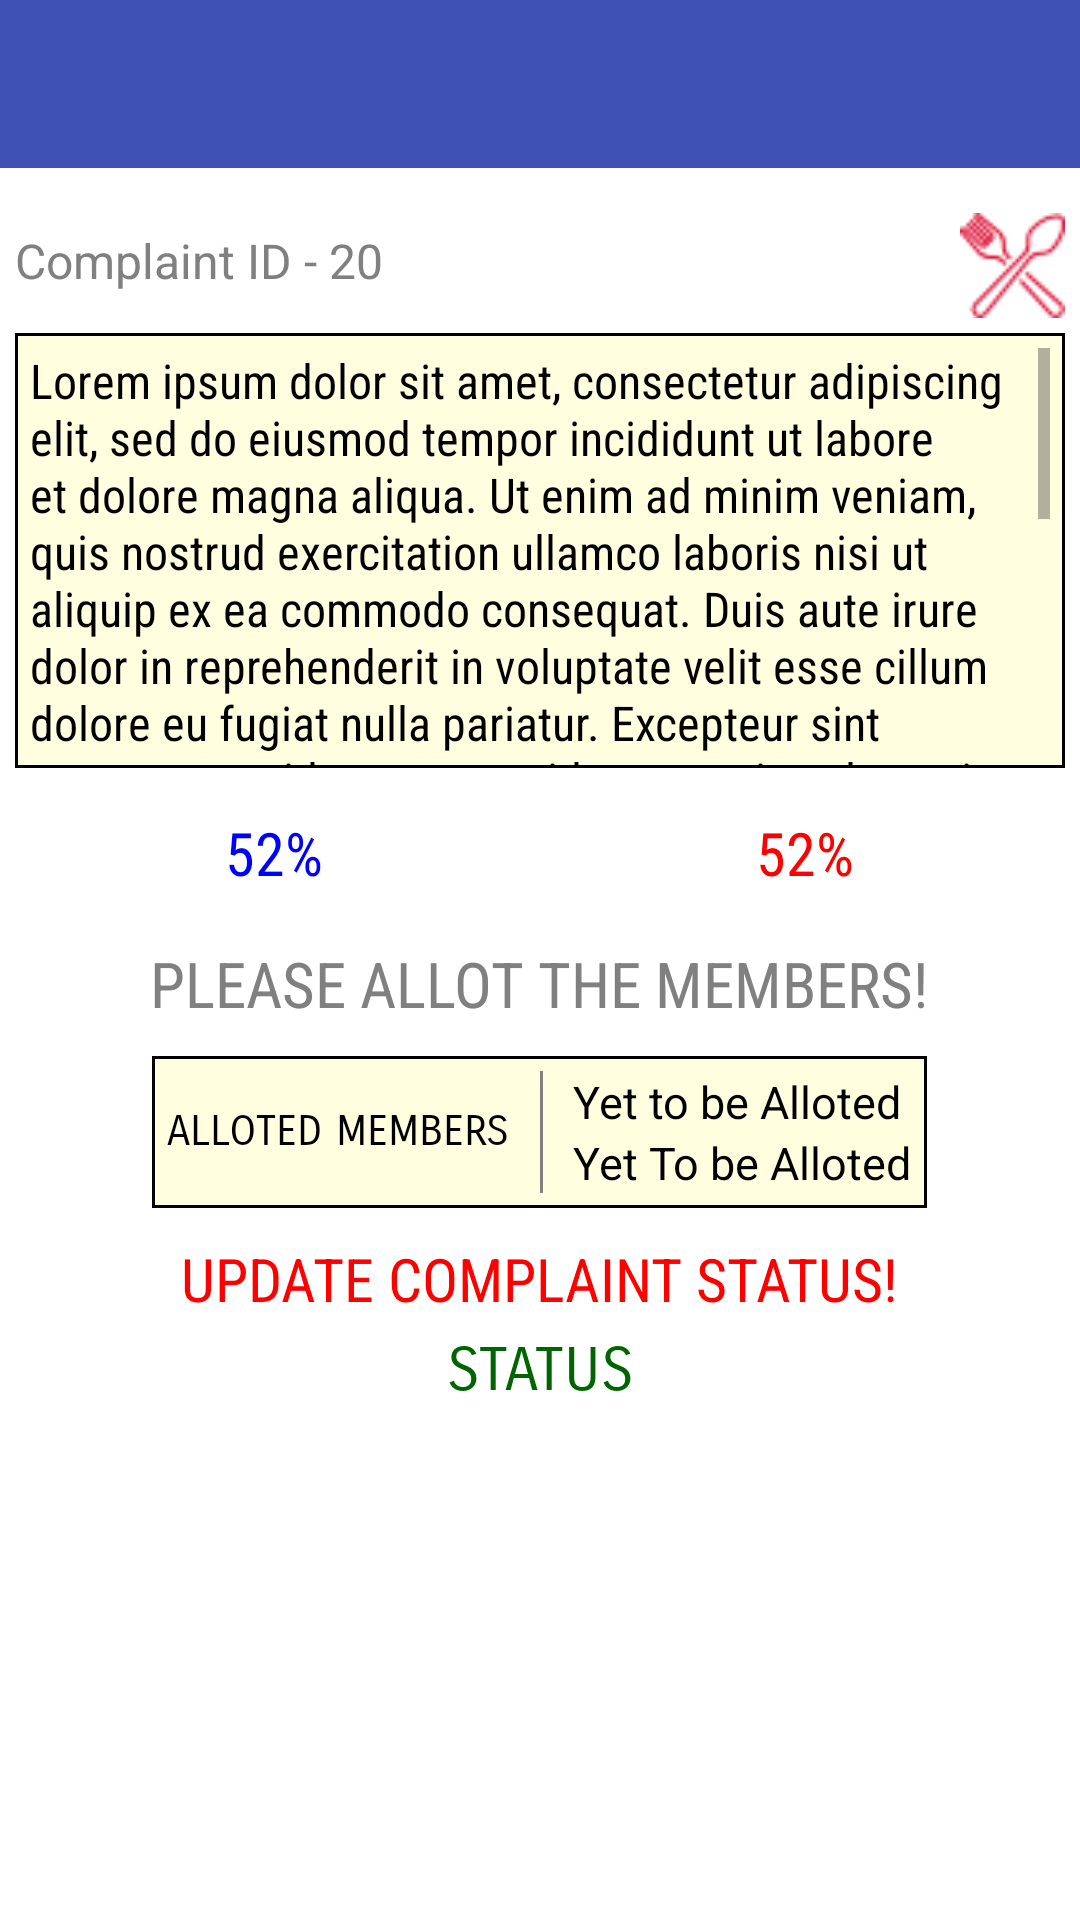

Reconstruct the res/layout file that produces this screen, plus the resources it refers to.
<!-- AndroidManifest.xml: application theme AppTheme -->
<!-- res/layout/activity_old_complain.xml -->
<?xml version="1.0" encoding="utf-8"?>
<LinearLayout xmlns:android="http://schemas.android.com/apk/res/android"
    xmlns:tools="http://schemas.android.com/tools"
    xmlns:app="http://schemas.android.com/apk/res-auto"
    android:layout_width="match_parent"
    android:layout_height="match_parent"
    android:orientation="vertical"
    tools:context=".Newcomplaint"
    android:background="@color/white">
    
        
        
        
        
    

    <android.support.v7.widget.Toolbar
        android:id="@+id/toolbar1"
        xmlns:android="http://schemas.android.com/apk/res/android"
        xmlns:app="http://schemas.android.com/apk/res-auto"
        android:layout_width="match_parent"
        android:layout_height="wrap_content"
        android:minHeight="?attr/actionBarSize"
        app:titleTextColor="@color/white"
        android:background="?attr/colorPrimary"
        app:theme="@style/ToolbarTheme" >
    </android.support.v7.widget.Toolbar>

    <RelativeLayout
        android:layout_width="match_parent"
        android:layout_marginTop="10dp"
        android:layout_height="wrap_content">
        <TextView
            android:layout_width="wrap_content"
            android:id="@+id/ID"
            android:textColor="@color/gray"
            android:text="Complaint ID - 20"
            android:layout_marginTop="10dp"
            android:layout_marginStart="5dp"
            android:layout_marginLeft="5dp"
            android:textSize="16sp"
            android:layout_gravity="center_vertical"
            android:layout_height="wrap_content" />

        <ImageView
            android:layout_width="35dp"
            android:layout_margin="5dp"
            android:id="@+id/type_image"
            android:layout_alignParentRight="true"
            android:layout_alignParentEnd="true"
            android:layout_height="35dp"
            android:src="@drawable/fork"/>

    </RelativeLayout>

        <TextView
            android:id="@+id/complain1"
            android:layout_width="match_parent"
            android:layout_height="145dp"
            android:scrollbars="vertical"
            android:textColor="@color/black"
            android:background="@drawable/textview_border"
            android:layout_marginLeft="5dp"
            android:layout_marginStart="5dp"
            android:layout_marginRight="5dp"
            android:layout_marginEnd="5dp"
            android:paddingTop="5dp"
            android:paddingStart="5dp"
            android:paddingLeft="5dp"
            android:paddingRight="5dp"
            android:paddingEnd="5dp"
            android:fontFamily="sans-serif-condensed"
            android:textSize="16sp"
            android:text="Lorem ipsum dolor sit amet, consectetur adipiscing elit, sed do eiusmod tempor incididunt ut labore et dolore magna aliqua. Ut enim ad minim veniam, quis nostrud exercitation ullamco laboris nisi ut aliquip ex ea commodo consequat. Duis aute irure dolor in reprehenderit in voluptate velit esse cillum dolore eu fugiat nulla pariatur. Excepteur sint occaecat cupidatat non proident, sunt in culpa qui officia deserunt mollit anim id est laborum.
Lorem ipsum dolor sit amet, consectetur adipiscing elit, sed do eiusmod tempor incididunt ut labore et dolore magna aliqua. Ut enim ad minim veniam, quis nostrud exercitation ullamco laboris nisi ut aliquip ex ea commodo consequat. Duis aute irure dolor in reprehenderit in voluptate velit esse cillum dolore eu fugiat nulla pariatur. Excepteur sint occaecat cupidatat non proident, sunt in culpa qui officia deserunt mollit anim id est laborum."/>

    <LinearLayout
        android:layout_width="match_parent"
        android:layout_height="0dp"
        android:background="@color/white"
        android:layout_marginRight="13sp"
        android:layout_marginLeft="13sp"
        android:layout_marginStart="13sp"
        android:layout_marginEnd="13sp"
        android:layout_weight="1">

        <TextView
            android:layout_width="0dp"
            android:layout_height="match_parent"
            android:layout_weight="1"
            android:id="@+id/blue_per"
            android:gravity="center"
            android:fontFamily="sans-serif-condensed"
            android:textSize="20sp"
            android:paddingRight="10dp"
            android:text="52%"
            android:textColor="@color/blue" />

        <TextView
            android:layout_width="0dp"
            android:layout_height="match_parent"
            android:fontFamily="sans-serif-condensed"
            android:textSize="20sp"
            android:layout_weight="1"
            android:gravity="center"
            android:id="@+id/red_per"
            android:paddingLeft="10dp"
            android:text="52%"
            android:textColor="@color/red" />
    </LinearLayout>
    <TextView
        android:layout_width="wrap_content"
        android:layout_marginTop="1dp"
        android:layout_height="wrap_content"
        android:paddingRight="10dp"
        android:paddingEnd="10dp"
        android:paddingLeft="10dp"
        android:paddingStart="10dp"
        android:id="@+id/text_please_allot"
        android:layout_gravity="center"
        android:textSize="21dp"
        android:textColor="@color/gray"
        android:fontFamily="sans-serif-condensed"
        android:text="PLEASE ALLOT THE MEMBERS!"/>

    <LinearLayout
        android:layout_width="wrap_content"
        android:layout_marginTop="10dp"
        android:background="@drawable/textview_border"
        android:padding="5dp"
        android:layout_marginBottom="10dp"
        android:layout_height="wrap_content"
        android:layout_gravity="center_horizontal"
        android:orientation="horizontal">
    <TextView
        android:layout_width="wrap_content"
        android:layout_height="wrap_content"
        android:layout_gravity="center_vertical"
        android:text="ALLOTED MEMBERS"
        android:fontFamily="sans-serif-smallcaps"
        android:textColor="@color/black"/>

        <LinearLayout
            android:layout_width="1dp"
            android:layout_height="match_parent"
            android:background="@color/gray"
            android:layout_marginLeft="10dp">
        </LinearLayout>

    <LinearLayout
        android:layout_width="wrap_content"
        android:layout_height="wrap_content"
        android:layout_marginLeft="10dp"
        android:orientation="vertical">

        <TextView
            android:layout_width="wrap_content"
            android:layout_height="wrap_content"
            android:textColor="@color/black"
            android:id="@+id/alloted1"
            android:textSize="15sp"
            android:text="Yet to be Alloted" />

        <TextView
            android:layout_width="wrap_content"
            android:layout_height="wrap_content"
            android:textColor="@color/black"
            android:id="@+id/alloted2"
            android:textSize="15sp"
            android:text="Yet To be Alloted" />
    </LinearLayout>
    </LinearLayout>
    <TextView
        android:layout_width="wrap_content"
        android:layout_height="wrap_content"
        android:id="@+id/text_update_status"
        android:layout_gravity="center"
        android:textSize="20dp"
        android:fontFamily="sans-serif-condensed"
        android:textColor="@color/red"
        android:text="UPDATE COMPLAINT STATUS!"/>
    <TextView
        android:layout_width="match_parent"
        android:layout_height="wrap_content"
        android:textSize="20sp"
        android:fontFamily="sans-serif-smallcaps"
        android:layout_marginTop="5sp"
        android:textColor="@color/dark_green"
        android:gravity="center"
        android:text="STATUS" />
    <ScrollView
        android:layout_width="match_parent"
        android:layout_height="0dp"
        android:layout_weight="3">
        <android.support.v7.widget.RecyclerView
            android:layout_marginRight="10dp"
            android:layout_marginLeft="10dp"
            android:layout_marginStart="10dp"
            android:layout_marginEnd="10dp"
            android:layout_marginTop="4dp"
            android:layout_width="match_parent"
            android:layout_height="wrap_content"
            android:id="@+id/statusList">

        </android.support.v7.widget.RecyclerView>
    </ScrollView>


</LinearLayout>
<!-- resources referenced by this layout -->
<resources>
  <color name="black">#000000</color>
  =======
  <color name="blue">#0000FF</color>
  <color name="dark_green">#006400</color>
  <color name="gray">#808080</color>
  <color name="red">#FF0000</color>
  <color name="white">#FFFFFF</color>
  <!-- drawable fork: png bitmap (drawable, 1701 bytes) -->
  <!-- drawable textview_border (drawable) -->
  <?xml version="1.0" encoding="utf-8"?>
  <shape xmlns:android="http://schemas.android.com/apk/res/android" android:shape="rectangle" >
      <solid android:color="@color/light_yellow" />
      <stroke android:width="1dip" android:color="#000000"/>
  </shape>
  <style name="ToolbarTheme" parent="@style/ThemeOverlay.AppCompat.ActionBar">
          
          <item name="colorControlNormal">@color/white</item>
      </style>
  <style name="AppTheme" parent="Theme.AppCompat.Light.DarkActionBar">
          
          <item name="colorPrimary">@color/colorPrimary</item>
          <item name="colorPrimaryDark">@color/colorPrimaryDark</item>
          <item name="colorAccent">@color/white</item>
      </style>
  <color name="light_yellow">#FFFFE0</color>
  <color name="colorPrimary">#3F51B5</color>
  <color name="colorPrimaryDark">#303F9F</color>
</resources>
